Run: headless pygame with SDL's dummy video driver; simulated clock (each Clock.tick advances the game by its frame time, no real sleeping); random seed 0; keys injected as events and as key.get_pressed() state; no mouse input.
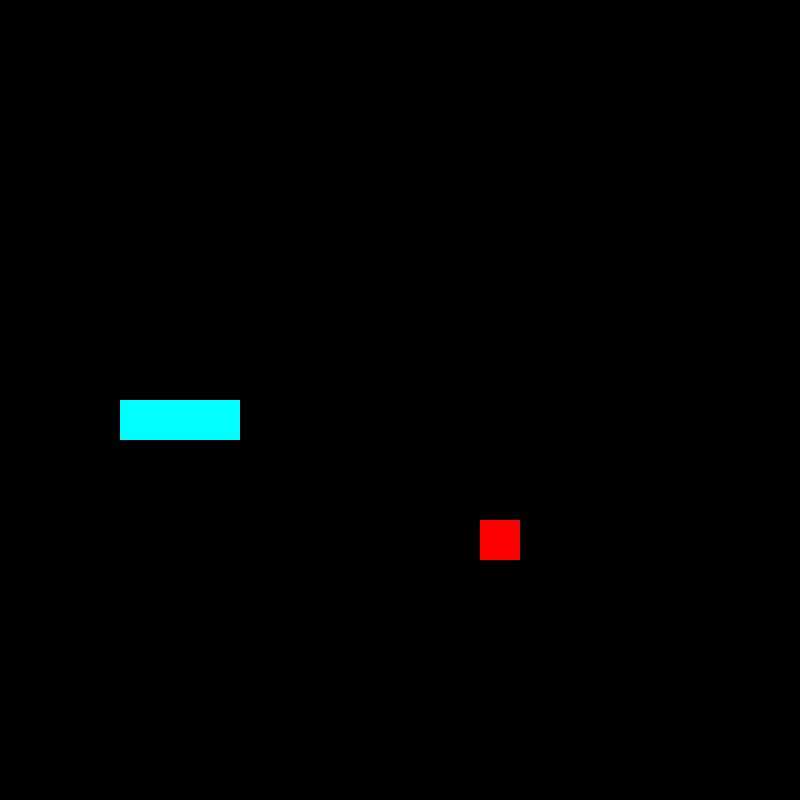
Frame 1 of 4 · flips 1–60 · no input
Frame 2 of 4 · flips 61–180 · tapped SPACE, RETURN · held RIGHT (→), D · screen unchanged from frame 1, image omitted
Frame 3 of 4 · flips 181–300 · held DOWN (↓), S · screen unchanged from frame 2, image omitted
Frame 4 of 4 · flips 301–420 · held LEFT (←), A, UP (↑), W · screen unchanged from frame 3, image omitted

The pygame program that drew these frames:

import pygame, random
from pygame.math import Vector2

CELL_NUMBER, CELL_SIZE = 20, 40
SCREEN = pygame.display.set_mode((CELL_NUMBER * CELL_SIZE, CELL_NUMBER * CELL_SIZE))
NOME_JOGO = pygame.display.set_caption('Snake')
FPS = 60

class Snake:
    def __init__(self):
        self.body = [Vector2(5,10), Vector2(4,10), Vector2(3,10)]
        self.direction = Vector2(1,0)
        self.new_block = False

    def draw(self):
        for block in self.body:
            pygame.draw.rect(SCREEN, (0,255,255), (block.x * CELL_SIZE, block.y * CELL_SIZE, CELL_SIZE, CELL_SIZE))
    
    def move(self):
        if self.new_block == True:
            body_copy = self.body[:]
            body_copy.insert(0, body_copy[0] + self.direction)
            self.body = body_copy
            self.new_block = False
        else:
            body_copy = self.body[:-1]
            body_copy.insert(0, body_copy[0] + self.direction)
            self.body = body_copy

    def add_block(self):
        self.new_block = True

class Fruit:
    def __init__(self):
        self.x = random.randint(0, CELL_NUMBER - 1)
        self.y = random.randint(0, CELL_NUMBER - 1)
        self.pos = Vector2(self.x, self.y)

    def draw(self):
        pygame.draw.rect(SCREEN, (255,0,0), (self.pos.x * CELL_SIZE, self.pos.y * CELL_SIZE, CELL_SIZE, CELL_SIZE))

    def reposition(self):
        self.x = random.randint(0, CELL_NUMBER - 1)
        self.y = random.randint(0, CELL_NUMBER - 1)
        self.pos = Vector2(self.x, self.y)

class Main:
    def __init__(self):
        self.snake = Snake()
        self.fruit = Fruit()

    def update(self):
        self.snake.move()
        self.colissions()
        self.check_fail()

    def draw_elemments(self):
        self.fruit.draw()
        self.snake.draw()

    def colissions(self):
        if self.snake.body[0] == self.fruit.pos:
            self.fruit.reposition()
            self.snake.add_block()
            
    def check_fail(self):
        # Nao pode ser 0 nem maior que 19
        if not 0 <= self.snake.body[0].x < CELL_NUMBER or not 0 <= self.snake.body[0].y < CELL_NUMBER:
            self.game_over()

        for block in self.snake.body[1:]:
            if block == self.snake.body[0]:
                self.game_over()

    def game_over(self):
        pygame.quit()
        self.run = False

SCREEN_UPDATE = pygame.USEREVENT
pygame.time.set_timer(SCREEN_UPDATE, 150)

def main():
    run = True
    clock = pygame.time.Clock()
    main_game = Main()
    while run:
        for event in pygame.event.get():
            if event.type == pygame.QUIT:
                run = False
                break
            if event.type == SCREEN_UPDATE:
                main_game.update()
            if event.type == pygame.KEYDOWN:
                if event.key == pygame.K_UP:
                    main_game.snake.direction = (0,-1)
                if event.key == pygame.K_DOWN:
                    main_game.snake.direction = (0,1)
                if event.key == pygame.K_LEFT:
                    main_game.snake.direction = (-1,0)
                if event.key == pygame.K_RIGHT:               
                    main_game.snake.direction = (1,0)
                
                print (main_game.snake.direction)

        #Screen updates
        SCREEN.fill('Black')
        main_game.draw_elemments()

        #Setup
        pygame.display.update()
        clock.tick(FPS)

if __name__ == '__main__':
    main()
